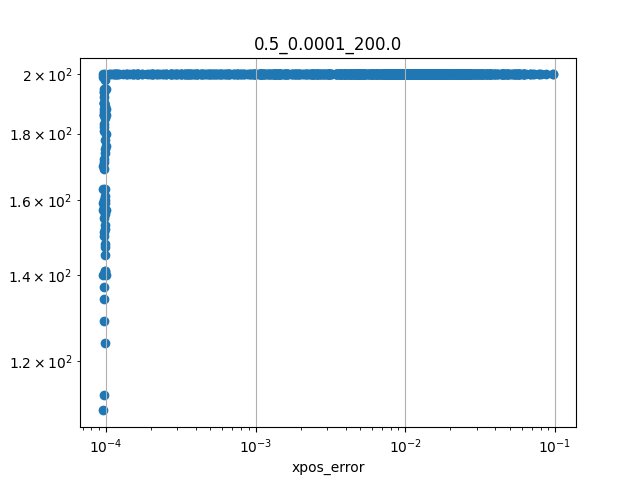

The table this chart was drawn from, first rows:
xpos_error, iterations, init_pos_idx, target_xpos_idx, init_pos, init_xpos, target_pos, target_xpos
0.0172, 200, 43, 92, [-0.78359328  1.03227255 -0.22222181 -0.…, [0.01879311 0.00651602 0.01134412], [ 1.33198267e+00 -1.13541325e+00 -3.9994…, [-0.08036276  0.02854868  0.19884223]
0.001273, 200, 74, 35, [ 7.24834692e-02 -1.54333721e+00  3.9942…, [ 0.01855338 -0.13500632  0.27060425], [ 5.54022799e-01 -1.09651580e+00 -1.1998…, [-0.0500387   0.09748015  0.07931605]
0.01084, 200, 66, 72, [ 4.90828058e-01 -4.15470737e-01  1.1353…, [-0.02172035  0.05916133  0.18763492], [1.51694463e-01 9.95505344e-01 1.4096882…, [-0.03507262  0.28718108  0.1750237 ]
0.01659, 200, 8, 14, [-1.23516856e+00  2.53105940e-01  1.6218…, [0.12658523 0.03491757 0.03851568], [ 1.66756552e-02 -3.91185957e-01 -8.1200…, [0.00798928 0.04437969 0.01476931]
0.0001099, 200, 72, 67, [1.51694463e-01 9.95505344e-01 1.4096882…, [-0.03507262  0.28718108  0.1750237 ], [ 1.62545707e-01  2.66247323e-01  4.7174…, [-0.00844298  0.10541411  0.06746299]
0.01578, 200, 31, 72, [-1.24686369  0.31946864 -0.56560425  1.…, [0.17511308 0.049598   0.00044859], [1.51694463e-01 9.95505344e-01 1.4096882…, [-0.03507262  0.28718108  0.1750237 ]
0.00109, 200, 75, 83, [-0.10276419  0.54004912 -0.34347391  1.…, [ 0.03040109  0.2097708  -0.00303272], [-5.18891885e-01 -4.43844713e-01 -1.7473…, [0.08825369 0.13693437 0.15683974]
0.009384, 200, 71, 21, [ 5.84669064e-01 -8.40820012e-01  1.3681…, [-0.03781261  0.07294742  0.1713221 ], [6.56949524e-01 5.28366282e-01 1.4985171…, [-0.11965861  0.16944494  0.28644014]
0.05573, 200, 91, 53, [-7.10238492e-01  1.55592088e-01  1.4462…, [0.06198028 0.05868953 0.13960061], [-1.33007358 -1.15018614 -0.20986379 -0.…, [-0.02259818 -0.01453031  0.07641807]
0.003945, 200, 83, 45, [-5.18891885e-01 -4.43844713e-01 -1.7473…, [0.08825369 0.13693437 0.15683974], [ 1.33404921e+00 -9.51262292e-01  2.4149…, [0.01294047 0.00585619 0.09461004]
0.001211, 200, 6, 81, [ 1.18941208e+00 -9.53012807e-01  1.4812…, [ 0.04156678 -0.00726553  0.15622687], [-1.1609208   0.77471102  0.23058531  1.…, [0.23051909 0.09065479 0.00081011]
0.002586, 200, 83, 63, [-5.18891885e-01 -4.43844713e-01 -1.7473…, [0.08825369 0.13693437 0.15683974], [-0.83513695 -0.18562127  0.08702262 -0.…, [0.01350665 0.00045337 0.10365913]
0.05343, 200, 3, 9, [ 3.96933994e-01 -1.35825238e+00 -2.2399…, [0.00101966 0.020144   0.23080135], [-1.49513431e+00 -6.34295120e-01  1.2270…, [-0.0567925  -0.01305946  0.34932653]
0.004077, 200, 57, 79, [ 1.22108099 -0.33399031 -0.67144218 -0.…, [-0.01138821  0.01344372  0.03397497], [-1.050437   -0.56753968 -1.41136251  1.…, [0.07914199 0.03529346 0.00034749]
0.002832, 200, 25, 28, [ 0.9058614   0.28411536 -0.3373946  -0.…, [-0.00475979  0.01481538  0.06737251], [ 0.69701156  0.57350592 -0.54641475  0.…, [-0.0065369   0.0213863  -0.00669749]
0.005966, 200, 40, 0, [ 0.79336895  0.4009107  -0.81572761  0.…, [ 0.00627626  0.00606896 -0.0026802 ], [-0.98098515 -0.67503422 -0.63138505 -0.…, [0.01980975 0.00275648 0.04446935]
0.02815, 200, 13, 88, [-0.38798564  1.1980543   0.71877065 -0.…, [0.03882666 0.07194002 0.00359962], [ 1.54084718e+00 -1.57163018e+00 -1.8804…, [-0.01889252  0.00929836  0.16553484]
0.001628, 200, 81, 93, [-1.1609208   0.77471102  0.23058531  1.…, [0.23051909 0.09065479 0.00081011], [-1.22224216e+00 -5.43339385e-01  4.1550…, [0.10528087 0.02897602 0.28110708]
0.005308, 200, 86, 98, [-6.00853854e-01  1.19268926e+00  8.0102…, [0.17325485 0.23734734 0.0026769 ], [-1.43805491e+00 -4.24021892e-01  3.4206…, [ 0.01362751 -0.00698595  0.11404662]
0.01045, 200, 12, 37, [ 0.83338932 -0.58999453  0.00882024 -0.…, [ 0.01825411 -0.00479465  0.10234864], [-0.15871572  0.28654635 -0.64223764  0.…, [0.01075814 0.01199001 0.01312495]
0.001343, 200, 44, 63, [-0.98449276  0.72765773 -0.23146916 -0.…, [ 0.04001653  0.01613005 -0.00716446], [-0.83513695 -0.18562127  0.08702262 -0.…, [0.01350665 0.00045337 0.10365913]
0.006408, 200, 54, 99, [-7.10063789e-01 -8.13243978e-01  7.2090…, [0.03629016 0.02882624 0.23225897], [-2.63250039e-01 -3.03895104e-02  6.6382…, [0.0179717  0.03314154 0.11982923]
0.01114, 200, 7, 0, [ 0.14801384  1.08661083 -0.07700323 -0.…, [0.00282613 0.04020874 0.06189622], [-0.98098515 -0.67503422 -0.63138505 -0.…, [0.01980975 0.00275648 0.04446935]
0.002301, 200, 52, 7, [-8.62592893e-03 -6.07810088e-01  2.0150…, [0.00970646 0.11352953 0.17318782], [ 0.14801384  1.08661083 -0.07700323 -0.…, [0.00282613 0.04020874 0.06189622]
0.006628, 200, 31, 82, [-1.24686369  0.31946864 -0.56560425  1.…, [0.17511308 0.049598   0.00044859], [-1.06086064e+00 -5.81494322e-01  1.2991…, [-0.02492839 -0.02394179  0.34494558]
0.02152, 200, 43, 25, [-0.78359328  1.03227255 -0.22222181 -0.…, [0.01879311 0.00651602 0.01134412], [ 0.9058614   0.28411536 -0.3373946  -0.…, [-0.00475979  0.01481538  0.06737251]
0.02636, 200, 69, 87, [-1.90660474e-01 -4.20912725e-01  1.4259…, [0.01841448 0.0493555  0.21963307], [ 1.05555685e-01 -1.12424529e+00  2.1162…, [ 0.00945805 -0.00643017  0.09764536]
0.01342, 200, 82, 4, [-1.06086064e+00 -5.81494322e-01  1.2991…, [-0.02492839 -0.02394179  0.34494558], [ 5.71708762e-01 -8.23337255e-01  8.2452…, [ 0.02145128 -0.01721052  0.13043866]
0.03028, 200, 36, 32, [ 3.20706398e-03 -1.33676327e+00  9.1326…, [ 0.00890375 -0.05462251  0.12464395], [-5.30170708e-01 -1.33385075e+00 -8.3709…, [0.02692994 0.02868385 0.04655961]
0.03299, 200, 55, 14, [ 1.43063115 -1.21863934 -0.35283818 -0.…, [0.00645133 0.0079032  0.07019622], [ 1.66756552e-02 -3.91185957e-01 -8.1200…, [0.00798928 0.04437969 0.01476931]
0.01496, 200, 2, 30, [ 0.51107104  0.64327066 -0.76165967  0.…, [ 0.0115675  -0.002784   -0.00327799], [ 4.35961187e-01 -4.41544509e-01  4.7584…, [-0.04790034  0.1235002   0.21755896]
0.0005915, 200, 73, 8, [-0.19509942 -0.28746622 -1.2272481   1.…, [0.02881136 0.1007836  0.00020687], [-1.23516856e+00  2.53105940e-01  1.6218…, [0.12658523 0.03491757 0.03851568]
0.02003, 200, 60, 53, [-0.22936481  0.4138883  -0.23924977  1.…, [ 0.05046741  0.17775511 -0.00310389], [-1.33007358 -1.15018614 -0.20986379 -0.…, [-0.02259818 -0.01453031  0.07641807]
0.01285, 200, 53, 16, [-1.33007358 -1.15018614 -0.20986379 -0.…, [-0.02259818 -0.01453031  0.07641807], [-6.41907424e-01  1.05635545e+00 -2.2357…, [0.02062115 0.01300933 0.04753302]
0.02041, 200, 78, 75, [-6.93796252e-01 -1.41149206e+00 -1.2837…, [0.05328842 0.05042043 0.03077346], [-0.10276419  0.54004912 -0.34347391  1.…, [ 0.03040109  0.2097708  -0.00303272]
0.03489, 200, 6, 82, [ 1.18941208e+00 -9.53012807e-01  1.4812…, [ 0.04156678 -0.00726553  0.15622687], [-1.06086064e+00 -5.81494322e-01  1.2991…, [-0.02492839 -0.02394179  0.34494558]
0.01057, 200, 48, 42, [-1.47365513e+00 -1.23099100e+00  8.8745…, [-0.17203295 -0.02553979  0.29239864], [ 6.30413230e-01  1.02775319e+00 -4.9446…, [0.00857013 0.00306224 0.03689693]
0.007789, 200, 84, 15, [ 4.34207237e-01 -1.24344980e+00  5.9065…, [ 0.05276903 -0.09305465  0.303932  ], [ 1.05274903  0.08237199 -0.44658242 -0.…, [-0.00662737  0.01382359  0.05133653]
0.004712, 200, 57, 18, [ 1.22108099 -0.33399031 -0.67144218 -0.…, [-0.01138821  0.01344372  0.03397497], [-7.57549553e-01 -1.55076757e+00 -1.3855…, [0.06699999 0.0581383  0.05450544]
0.00852, 200, 23, 43, [ 0.87465518  1.03399197 -0.42743241 -0.…, [5.27876650e-05 1.13306758e-02 4.9811674…, [-0.78359328  1.03227255 -0.22222181 -0.…, [0.01879311 0.00651602 0.01134412]
0.01166, 200, 36, 40, [ 3.20706398e-03 -1.33676327e+00  9.1326…, [ 0.00890375 -0.05462251  0.12464395], [ 0.79336895  0.4009107  -0.81572761  0.…, [ 0.00627626  0.00606896 -0.0026802 ]
0.0001173, 200, 91, 11, [-7.10238492e-01  1.55592088e-01  1.4462…, [0.06198028 0.05868953 0.13960061], [ 4.79381066e-01  8.55907682e-01  7.4208…, [-0.09188398  0.19569617  0.00041852]
0.0004448, 200, 59, 83, [-3.49079802e-01 -1.23923330e+00 -2.7454…, [0.02636101 0.04690698 0.23237232], [-5.18891885e-01 -4.43844713e-01 -1.7473…, [0.08825369 0.13693437 0.15683974]
0.001256, 200, 49, 98, [ 0.39627466  0.57605109 -0.31861092  0.…, [-0.00833603  0.04254646 -0.00176644], [-1.43805491e+00 -4.24021892e-01  3.4206…, [ 0.01362751 -0.00698595  0.11404662]
9.734216538196117e-05, 183, 50, 46, [ 0.82322665  0.18913003 -0.60193407  0.…, [-0.03319011  0.04266335 -0.00573027], [-7.65950559e-02 -8.02123030e-01 -5.1637…, [0.01862781 0.12867234 0.19264259]
0.004573, 200, 35, 33, [ 5.54022799e-01 -1.09651580e+00 -1.1998…, [-0.0500387   0.09748015  0.07931605], [-1.43713019e+00 -1.59571808e+00  1.2215…, [-0.08156756 -0.01977601  0.11400307]
0.001299, 200, 65, 44, [-0.87578636  0.80122117 -0.15780159 -0.…, [0.02867737 0.01254916 0.06537895], [-0.98449276  0.72765773 -0.23146916 -0.…, [ 0.04001653  0.01613005 -0.00716446]
0.03473, 200, 33, 69, [-1.43713019e+00 -1.59571808e+00  1.2215…, [-0.08156756 -0.01977601  0.11400307], [-1.90660474e-01 -4.20912725e-01  1.4259…, [0.01841448 0.0493555  0.21963307]
0.02212, 200, 5, 44, [ 0.98688188  0.52892757 -0.59770463 -0.…, [0.0012811  0.00961484 0.01772806], [-0.98449276  0.72765773 -0.23146916 -0.…, [ 0.04001653  0.01613005 -0.00716446]
0.01512, 200, 41, 99, [-1.21606628e+00 -4.84610499e-01  8.0684…, [0.05937688 0.01268763 0.16174078], [-2.63250039e-01 -3.03895104e-02  6.6382…, [0.0179717  0.03314154 0.11982923]
0.004247, 200, 11, 14, [ 4.79381066e-01  8.55907682e-01  7.4208…, [-0.09188398  0.19569617  0.00041852], [ 1.66756552e-02 -3.91185957e-01 -8.1200…, [0.00798928 0.04437969 0.01476931]
0.01279, 200, 17, 57, [ 0.29242514  0.44591576 -0.19011466 -0.…, [0.00154439 0.02514603 0.07175374], [ 1.22108099 -0.33399031 -0.67144218 -0.…, [-0.01138821  0.01344372  0.03397497]
9.682226447198788e-05, 137, 20, 35, [ 5.03101013e-01  9.98475312e-01  1.0800…, [-0.07528452  0.15491385  0.00044227], [ 5.54022799e-01 -1.09651580e+00 -1.1998…, [-0.0500387   0.09748015  0.07931605]
0.0002015, 200, 96, 22, [-1.09028100e+00  6.74231591e-01  3.5169…, [0.22775027 0.10888228 0.03205651], [-1.17885198e+00 -1.47798751e-01  1.3602…, [0.09911402 0.03152567 0.20638929]
0.01523, 200, 7, 1, [ 0.14801384  1.08661083 -0.07700323 -0.…, [0.00282613 0.04020874 0.06189622], [ 1.32581921  1.03199471 -0.36968021 -0.…, [-0.01124079  0.011805    0.05417806]
0.02066, 200, 86, 28, [-6.00853854e-01  1.19268926e+00  8.0102…, [0.17325485 0.23734734 0.0026769 ], [ 0.69701156  0.57350592 -0.54641475  0.…, [-0.0065369   0.0213863  -0.00669749]
0.02611, 200, 43, 57, [-0.78359328  1.03227255 -0.22222181 -0.…, [0.01879311 0.00651602 0.01134412], [ 1.22108099 -0.33399031 -0.67144218 -0.…, [-0.01138821  0.01344372  0.03397497]
0.03071, 200, 77, 79, [ 9.63830423e-01  1.35156196e+00  1.0845…, [-0.06667182  0.05692424  0.01517715], [-1.050437   -0.56753968 -1.41136251  1.…, [0.07914199 0.03529346 0.00034749]
0.01695, 200, 36, 5, [ 3.20706398e-03 -1.33676327e+00  9.1326…, [ 0.00890375 -0.05462251  0.12464395], [ 0.98688188  0.52892757 -0.59770463 -0.…, [0.0012811  0.00961484 0.01772806]
0.001933, 200, 37, 78, [-0.15871572  0.28654635 -0.64223764  0.…, [0.01075814 0.01199001 0.01312495], [-6.93796252e-01 -1.41149206e+00 -1.2837…, [0.05328842 0.05042043 0.03077346]
... 940 more rows
